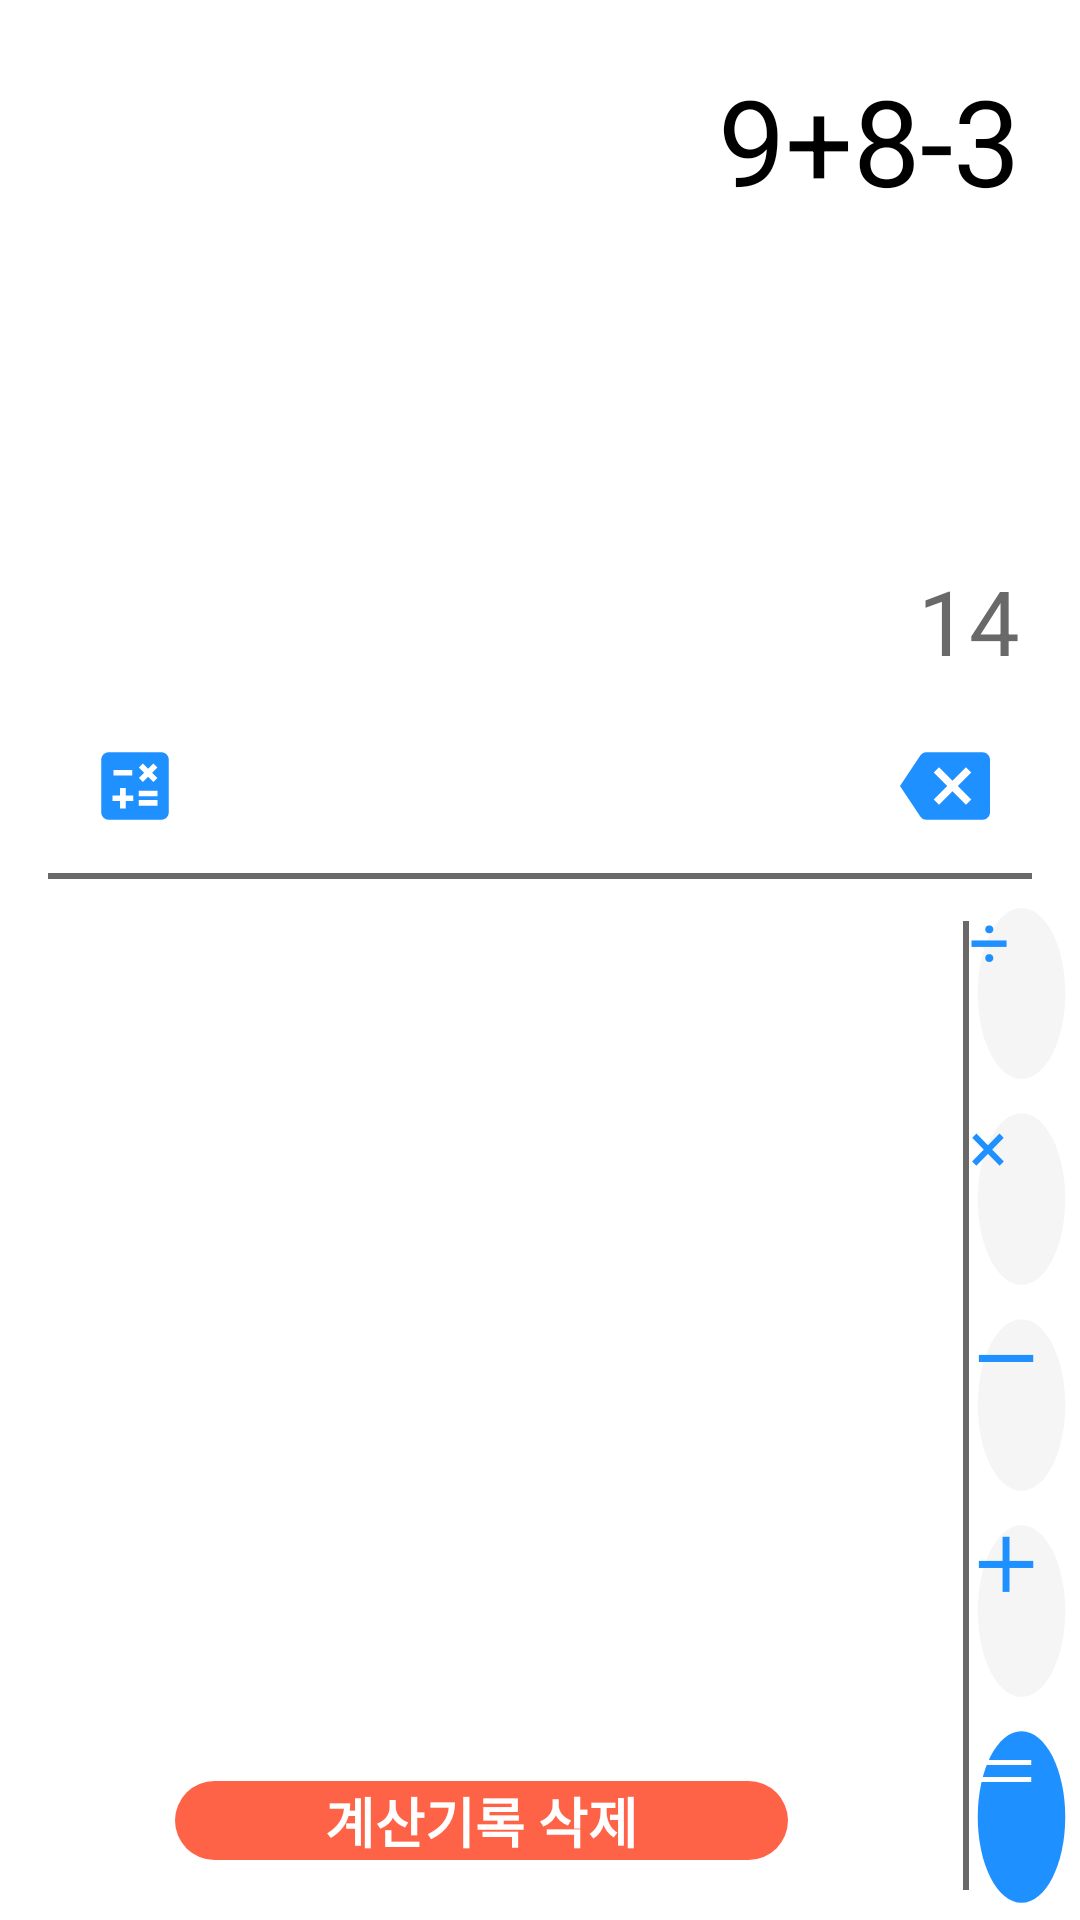

Produce the Android XML layout that renders to this screen, including the resource entries it uses.
<!-- AndroidManifest.xml: application theme Theme.Calculate. -->
<!-- res/layout/fragment_past_calculate.xml -->
<?xml version="1.0" encoding="utf-8"?>
<layout
    xmlns:android="http://schemas.android.com/apk/res/android"
    xmlns:tools="http://schemas.android.com/tools"
    xmlns:app="http://schemas.android.com/apk/res-auto">

    <androidx.constraintlayout.widget.ConstraintLayout
        android:layout_width="match_parent"
        android:layout_height="match_parent"
        android:background="@color/white"
        tools:context=".pastCalculateFragment">

        <TextView
            android:id="@+id/expression"
            android:layout_width="match_parent"
            android:layout_height="wrap_content"
            android:lines="3"
            android:text="9+8-3"
            android:textAlignment="viewEnd"
            android:textColor="@color/black"
            android:textSize="40sp"
            android:layout_marginTop="20dp"
            android:layout_marginRight="20dp"
            android:layout_marginLeft="20dp"
            app:layout_constraintEnd_toEndOf="parent"
            app:layout_constraintStart_toStartOf="parent"
            app:layout_constraintTop_toTopOf="parent" />

        <TextView
            android:id="@+id/answer"
            android:layout_width="0dp"
            android:layout_height="wrap_content"
            android:lines="1"
            android:text="14"
            android:textAlignment="viewEnd"
            android:textColor="@color/gray"
            android:textSize="30sp"
            android:layout_marginTop="20dp"
            app:layout_constraintEnd_toEndOf="@id/expression"
            app:layout_constraintStart_toStartOf="@id/expression"
            app:layout_constraintTop_toBottomOf="@id/expression" />

        <LinearLayout
            android:id="@+id/linearLayout"
            android:layout_width="0dp"
            android:layout_height="wrap_content"
            android:layout_marginTop="20dp"
            android:orientation="horizontal"
            app:layout_constraintEnd_toEndOf="@id/answer"
            app:layout_constraintStart_toStartOf="@id/answer"
            app:layout_constraintTop_toBottomOf="@id/answer">

            <ImageButton
                android:id="@+id/calculate"
                android:layout_width="wrap_content"
                android:layout_height="wrap_content"
                android:layout_marginLeft="10dp"
                android:background="@android:color/transparent"
                android:src="@drawable/calculate"
                tools:ignore="TouchTargetSizeCheck,SpeakableTextPresentCheck" />

            <Space
                android:layout_width="wrap_content"
                android:layout_height="wrap_content"
                android:layout_weight="1" />

            <ImageButton
                android:id="@+id/backspace"
                android:layout_width="wrap_content"
                android:layout_height="wrap_content"
                android:layout_marginRight="10dp"
                android:background="@android:color/transparent"
                android:src="@drawable/backspace"
                tools:ignore="TouchTargetSizeCheck,SpeakableTextPresentCheck" />
        </LinearLayout>

        <View
            android:id="@+id/view"
            android:layout_width="match_parent"
            android:layout_height="10dp"
            android:layout_marginHorizontal="15dp"
            android:layout_marginTop="10dp"
            android:background="@drawable/under_line"
            app:layout_constraintEnd_toEndOf="parent"
            app:layout_constraintStart_toStartOf="parent"
            app:layout_constraintTop_toBottomOf="@id/linearLayout"
            tools:ignore="MissingConstraints" />


        <LinearLayout
            android:id="@+id/layout"
            android:layout_width="0dp"
            android:layout_height="0dp"
            android:gravity="right"
            android:orientation="horizontal"
            android:shrinkColumns="*"
            app:layout_constraintBottom_toBottomOf="parent"
            app:layout_constraintEnd_toEndOf="parent"
            app:layout_constraintStart_toStartOf="parent"
            app:layout_constraintTop_toBottomOf="@+id/view"
            tools:ignore="MissingConstraints">

            <LinearLayout
                android:id="@+id/pastCalculate"
                android:layout_width="wrap_content"
                android:layout_height="match_parent"
                android:layout_weight="1"
                android:layout_gravity="center"
                android:layout_margin="10dp"
                android:orientation="vertical"
                android:shrinkColumns="*">

                <androidx.recyclerview.widget.RecyclerView
                    android:id="@+id/recyclerview"
                    android:layout_width="match_parent"
                    android:layout_height="0dp"
                    android:layout_weight="1"
                    android:layout_gravity="right"
                    android:orientation="vertical"
                    app:layoutManager="androidx.recyclerview.widget.LinearLayoutManager"
                    tools:listitem="@layout/item_recycler" />

                <Button
                    android:id="@+id/delete_past"
                    android:layout_width="wrap_content"
                    android:layout_height="wrap_content"
                    android:layout_gravity="center"
                    android:layout_marginVertical="10dp"
                    android:background="@drawable/number_border"
                    android:backgroundTint="#FF6347"
                    android:paddingHorizontal="50dp"
                    android:text="계산기록 삭제"
                    android:textColor="@color/white"
                    android:textSize="18sp"
                    android:textStyle="bold" />
            </LinearLayout>

            <View
                android:layout_width="2dp"
                android:layout_height="match_parent"
                android:layout_marginVertical="10dp"
                android:background="@color/gray"
                android:shrinkColumns="*" />

            <TableLayout
                android:id="@+id/keypadTabLayout"
                android:layout_width="wrap_content"
                android:layout_height="match_parent"
                android:layout_marginRight="2dp"
                android:shrinkColumns="*"
                app:layout_constraintBottom_toBottomOf="parent"
                app:layout_constraintEnd_toEndOf="parent"
                app:layout_constraintStart_toStartOf="parent"
                app:layout_constraintTop_toBottomOf="@+id/view"
                app:layout_constraintVertical_weight="1.5"
                tools:ignore="MissingConstraints">

                <TableRow android:layout_weight="1">

                    <androidx.appcompat.widget.AppCompatButton
                        android:id="@+id/buttonDivide"
                        android:layout_width="wrap_content"
                        android:layout_height="match_parent"
                        android:background="@drawable/circle"
                        android:text="÷"
                        android:textColor="@color/skyblue"
                        android:textSize="24sp" />
                </TableRow>

                <TableRow android:layout_weight="1">

                    <androidx.appcompat.widget.AppCompatButton
                        android:id="@+id/buttonMultiply"
                        android:layout_width="wrap_content"
                        android:layout_height="match_parent"
                        android:background="@drawable/circle"
                        android:text="×"
                        android:textColor="@color/skyblue"
                        android:textSize="24sp" />
                </TableRow>

                <TableRow android:layout_weight="1">

                    <androidx.appcompat.widget.AppCompatButton
                        android:id="@+id/buttonMinus"
                        android:layout_width="wrap_content"
                        android:layout_height="match_parent"
                        android:background="@drawable/circle"
                        android:text="－"
                        android:textColor="@color/skyblue"
                        android:textSize="24sp"
                        android:textStyle="bold" />
                </TableRow>

                <TableRow android:layout_weight="1">

                    <androidx.appcompat.widget.AppCompatButton
                        android:id="@+id/buttonPlus"
                        android:layout_width="wrap_content"
                        android:layout_height="match_parent"
                        android:background="@drawable/circle"
                        android:text="＋"
                        android:textColor="@color/skyblue"
                        android:textSize="24sp"
                        android:textStyle="bold" />
                </TableRow>

                <TableRow android:layout_weight="1">

                    <androidx.appcompat.widget.AppCompatButton
                        android:id="@+id/buttonEqual"
                        android:layout_width="wrap_content"
                        android:layout_height="match_parent"
                        android:background="@drawable/circle"
                        android:backgroundTint="@color/skyblue"
                        android:text="＝"
                        android:textColor="@color/white"
                        android:textSize="24sp" />
                </TableRow>
            </TableLayout>
        </LinearLayout>
    </androidx.constraintlayout.widget.ConstraintLayout>
</layout>
<!-- res/layout/item_recycler.xml (included above) -->
<?xml version="1.0" encoding="utf-8"?>
<androidx.constraintlayout.widget.ConstraintLayout xmlns:android="http://schemas.android.com/apk/res/android"
    xmlns:app="http://schemas.android.com/apk/res-auto"
    xmlns:tools="http://schemas.android.com/tools"
    android:paddingHorizontal="5dp"
    android:paddingVertical="10dp"
    android:layout_width="match_parent"
    android:layout_height="wrap_content">

    <TextView
        android:id="@+id/tv_expression"
        android:layout_width="match_parent"
        android:layout_height="wrap_content"
        android:text="950,000-350,000"
        android:textAlignment="viewEnd"
        android:textColor="@color/black"
        android:textSize="20sp"
        app:layout_constraintEnd_toEndOf="parent"
        app:layout_constraintTop_toTopOf="parent" />

    <TextView
        android:id="@+id/tv_answer"
        android:layout_width="match_parent"
        android:layout_height="wrap_content"
        android:text="=600,000"
        android:textAlignment="viewEnd"
        android:textColor="@color/skyblue"
        android:textSize="24sp"
        android:layout_marginTop="10dp"
        app:layout_constraintBottom_toBottomOf="parent"
        app:layout_constraintEnd_toEndOf="@+id/tv_expression"
        app:layout_constraintTop_toBottomOf="@+id/tv_expression" />
</androidx.constraintlayout.widget.ConstraintLayout>
<!-- resources referenced by this layout -->
<resources>
  <color name="black">#FF000000</color>
  <color name="gray">#696969</color>
  <color name="skyblue">#1E90FF</color>
  <color name="white">#FFFFFFFF</color>
  <!-- drawable backspace (drawable) -->
  <vector xmlns:android="http://schemas.android.com/apk/res/android" android:autoMirrored="true" android:height="30dp" android:tint="#1E90FF" android:viewportHeight="24" android:viewportWidth="24" android:width="30dp">
        
      <path android:fillColor="@android:color/white" android:pathData="M22,3L7,3c-0.69,0 -1.23,0.35 -1.59,0.88L0,12l5.41,8.11c0.36,0.53 0.9,0.89 1.59,0.89h15c1.1,0 2,-0.9 2,-2L24,5c0,-1.1 -0.9,-2 -2,-2zM19,15.59L17.59,17 14,13.41 10.41,17 9,15.59 12.59,12 9,8.41 10.41,7 14,10.59 17.59,7 19,8.41 15.41,12 19,15.59z"/>
      
  </vector>
  <!-- drawable calculate (drawable) -->
  <vector xmlns:android="http://schemas.android.com/apk/res/android" android:height="30dp" android:tint="#1E90FF" android:viewportHeight="24" android:viewportWidth="24" android:width="30dp">
        
      <path android:fillColor="@android:color/white" android:pathData="M19,3H5C3.9,3 3,3.9 3,5v14c0,1.1 0.9,2 2,2h14c1.1,0 2,-0.9 2,-2V5C21,3.9 20.1,3 19,3zM13.03,7.06L14.09,6l1.41,1.41L16.91,6l1.06,1.06l-1.41,1.41l1.41,1.41l-1.06,1.06L15.5,9.54l-1.41,1.41l-1.06,-1.06l1.41,-1.41L13.03,7.06zM6.25,7.72h5v1.5h-5V7.72zM11.5,16h-2v2H8v-2H6v-1.5h2v-2h1.5v2h2V16zM18,17.25h-5v-1.5h5V17.25zM18,14.75h-5v-1.5h5V14.75z"/>
      
  </vector>
  <!-- drawable circle (drawable) -->
  <vector xmlns:android="http://schemas.android.com/apk/res/android" android:height="35dp" android:tint="#F5F5F5" android:viewportHeight="24" android:viewportWidth="24" android:width="35dp">
        
      <path android:fillColor="@android:color/white" android:pathData="M12,2C6.47,2 2,6.47 2,12s4.47,10 10,10 10,-4.47 10,-10S17.53,2 12,2z"/>
      
  </vector>
  <!-- drawable number_border (drawable) -->
  <?xml version="1.0" encoding="utf-8"?>
  <shape xmlns:android="http://schemas.android.com/apk/res/android"
      android:shape="rectangle">
  
      <solid
          android:width="2dp"
          android:color="#F5F5F5" />
  
      <corners
          android:radius="250dp" />
  
  </shape>
  <!-- drawable under_line (drawable) -->
  <?xml version="1.0" encoding="utf-8"?>
  <shape xmlns:android="http://schemas.android.com/apk/res/android"
      android:shape="line">
  
      <stroke
          android:width="2dp"
          android:color="@color/gray" />
  
  </shape>
  <style name="Theme.Calculate." parent="Theme.AppCompat.Light">
          <item name="windowNoTitle">true</item>
          <item name="android:windowFullscreen">false</item>
          
          <item name="colorPrimary">@color/skyblue</item>
          <item name="colorPrimaryVariant">@color/skyblue</item>
          <item name="colorOnPrimary">@color/white</item>
          
          <item name="colorSecondary">@color/skyblue</item>
          <item name="colorSecondaryVariant">@color/skyblue</item>
          <item name="colorOnSecondary">@color/black</item>
          
          <item name="android:statusBarColor">@color/white</item>
          <item name="android:windowLightStatusBar" tools:targetApi="m">true</item>
          
      </style>
</resources>
